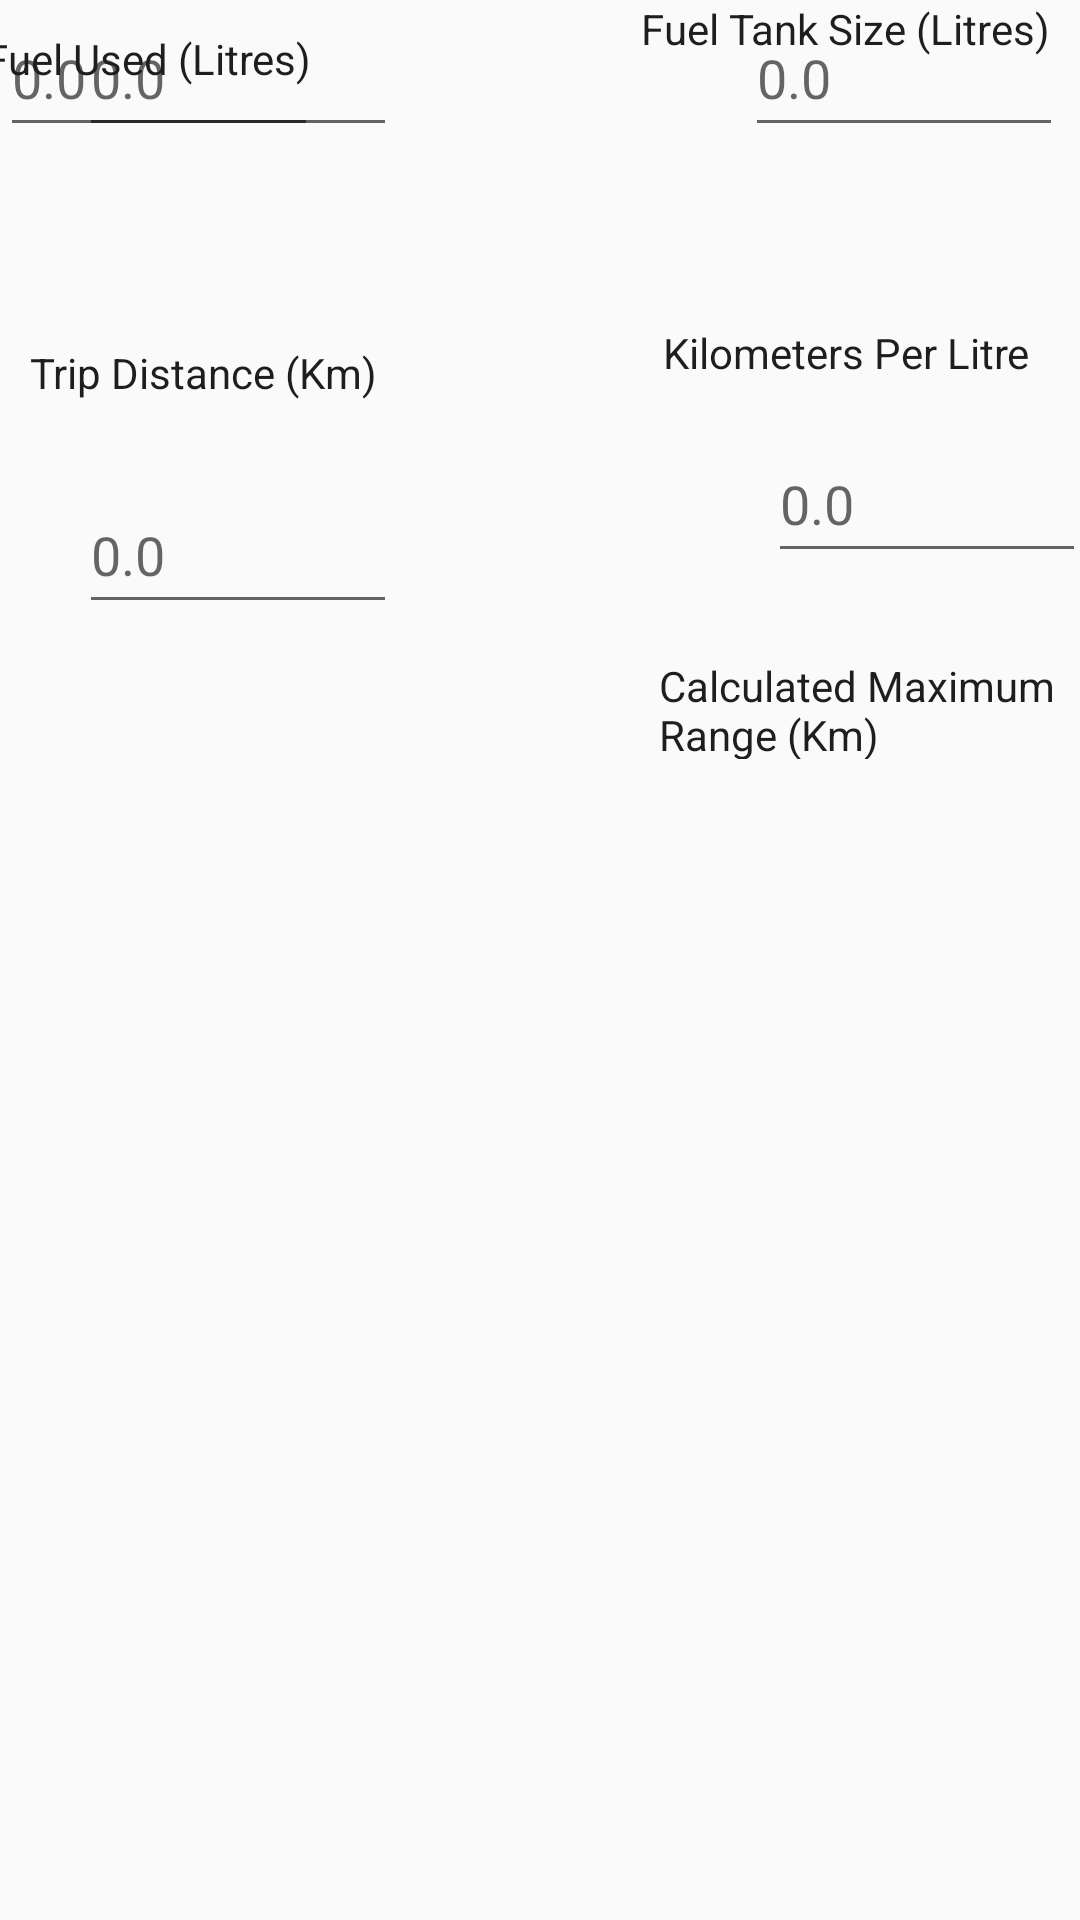

Layout XML and referenced resources for this Android screen:
<!-- AndroidManifest.xml: application theme AppTheme -->
<!-- res/layout/content_fuel_calulator.xml -->
<?xml version="1.0" encoding="utf-8"?>
<androidx.constraintlayout.widget.ConstraintLayout xmlns:android="http://schemas.android.com/apk/res/android"
    xmlns:app="http://schemas.android.com/apk/res-auto"
    xmlns:tools="http://schemas.android.com/tools"
    android:layout_width="match_parent"
    android:layout_height="match_parent"
    app:layout_behavior="@string/appbar_scrolling_view_behavior">

    <EditText
        android:id="@+id/textMaxRange"
        android:layout_width="106dp"
        android:layout_height="49dp"
        android:ems="10"
        android:hint="@string/Fuel_Used"
        android:importantForAutofill="no"
        android:inputType="none"
        android:title="@string/max_range"
        tools:layout_editor_absoluteX="256dp"
        tools:layout_editor_absoluteY="304dp" />

    <TextView
        android:id="@+id/textTitleMaxRange"
        android:layout_width="137dp"
        android:layout_height="34dp"
        android:layout_marginStart="236dp"
        android:layout_marginLeft="236dp"
        android:layout_marginTop="28dp"
        android:layout_marginEnd="20dp"
        android:layout_marginRight="20dp"
        android:text="@string/calculated_maximum_range_km"
        app:layout_constraintEnd_toEndOf="parent"
        app:layout_constraintStart_toStartOf="parent"
        app:layout_constraintTop_toBottomOf="@+id/textKPL" />

    <EditText
        android:id="@+id/textTripDistance"
        android:layout_width="106dp"
        android:layout_height="49dp"
        android:layout_marginStart="10dp"
        android:layout_marginLeft="10dp"
        android:layout_marginEnd="172dp"
        android:layout_marginRight="172dp"
        android:layout_marginBottom="432dp"
        android:ems="10"
        android:hint="@string/Fuel_Used"
        android:importantForAutofill="no"
        android:inputType="number"
        android:title="@string/trip_distance"
        app:layout_constraintBottom_toBottomOf="parent"
        app:layout_constraintEnd_toEndOf="parent"
        app:layout_constraintHorizontal_bias="0.228"
        app:layout_constraintStart_toStartOf="parent" />

    <TextView
        android:id="@+id/textTitleTripDistance"
        android:layout_width="wrap_content"
        android:layout_height="wrap_content"
        android:layout_marginStart="10dp"
        android:layout_marginLeft="10dp"
        android:layout_marginTop="44dp"
        android:layout_marginEnd="272dp"
        android:layout_marginRight="272dp"
        android:layout_marginBottom="4dp"
        android:text="@string/trip_distance_km"
        app:layout_constraintBottom_toTopOf="@+id/textTripDistance"
        app:layout_constraintEnd_toEndOf="parent"
        app:layout_constraintHorizontal_bias="0.0"
        app:layout_constraintStart_toStartOf="parent"
        app:layout_constraintTop_toBottomOf="@+id/textFuelUsed" />

    <EditText
        android:id="@+id/textKPL"
        android:layout_width="106dp"
        android:layout_height="49dp"
        android:layout_marginStart="256dp"
        android:layout_marginLeft="256dp"
        android:layout_marginTop="2dp"
        android:layout_marginEnd="31dp"
        android:layout_marginRight="31dp"
        android:layout_marginBottom="436dp"
        android:ems="10"
        android:hint="@string/Fuel_Used"
        android:importantForAutofill="no"
        android:inputType="none"
        android:title="@string/kilometers_per_litre"
        app:layout_constraintBottom_toBottomOf="parent"
        app:layout_constraintEnd_toEndOf="parent"
        app:layout_constraintHorizontal_bias="0.0"
        app:layout_constraintStart_toStartOf="parent"
        app:layout_constraintTop_toBottomOf="@+id/textTitleKPL" />

    <TextView
        android:id="@+id/textTitleFuelTankSize"
        android:layout_width="wrap_content"
        android:layout_height="wrap_content"
        android:layout_marginStart="116dp"
        android:layout_marginLeft="116dp"
        android:layout_marginEnd="16dp"
        android:layout_marginRight="16dp"
        android:text="@string/fuel_tank_size_litres"
        app:layout_constraintEnd_toEndOf="parent"
        app:layout_constraintStart_toEndOf="@+id/textTitleFuelUsed"
        tools:layout_editor_absoluteY="39dp" />

    <EditText
        android:id="@+id/textFuelTankSize"
        android:layout_width="106dp"
        android:layout_height="49dp"
        android:layout_marginStart="116dp"
        android:layout_marginLeft="116dp"
        android:layout_marginEnd="31dp"
        android:layout_marginRight="31dp"
        android:ems="10"
        android:hint="@string/Fuel_Used"
        android:importantForAutofill="no"
        android:inputType="number"
        android:title="@string/fuel_tank_size"
        app:layout_constraintEnd_toEndOf="parent"
        app:layout_constraintHorizontal_bias="0.0"
        app:layout_constraintStart_toEndOf="@+id/textFuelUsed"
        tools:layout_editor_absoluteY="59dp" />

    <EditText
        android:id="@+id/textFuelUsed"
        android:layout_width="106dp"
        android:layout_height="49dp"
        android:layout_marginStart="10dp"
        android:layout_marginLeft="10dp"
        android:layout_marginEnd="172dp"
        android:layout_marginRight="172dp"
        android:ems="10"
        android:hint="@string/Fuel_Used"
        android:importantForAutofill="no"
        android:inputType="number"
        android:title="@string/fuel_used"
        app:layout_constraintEnd_toEndOf="parent"
        app:layout_constraintHorizontal_bias="0.228"
        app:layout_constraintStart_toStartOf="parent"
        tools:layout_editor_absoluteY="59dp" />

    <TextView
        android:id="@+id/textTitleFuelUsed"
        android:layout_width="wrap_content"
        android:layout_height="wrap_content"
        android:layout_marginStart="10dp"
        android:layout_marginLeft="10dp"
        android:layout_marginTop="39dp"
        android:layout_marginEnd="272dp"
        android:layout_marginRight="272dp"
        android:text="@string/fuel_used_litres"
        app:layout_constraintBottom_toTopOf="@+id/textFuelUsed"
        app:layout_constraintEnd_toEndOf="parent"
        app:layout_constraintStart_toStartOf="parent"
        app:layout_constraintTop_toTopOf="parent" />

    <TextView
        android:id="@+id/textTitleKPL"
        android:layout_width="wrap_content"
        android:layout_height="wrap_content"
        android:layout_marginStart="236dp"
        android:layout_marginLeft="236dp"
        android:layout_marginTop="46dp"
        android:layout_marginEnd="32dp"
        android:layout_marginRight="32dp"
        android:text="@string/kilometers_per_litre"
        app:layout_constraintBottom_toTopOf="@+id/textKPL"
        app:layout_constraintEnd_toEndOf="parent"
        app:layout_constraintStart_toStartOf="parent"
        app:layout_constraintTop_toBottomOf="@+id/textFuelTankSize" />

</androidx.constraintlayout.widget.ConstraintLayout>
<!-- resources referenced by this layout -->
<resources>
  <string name="Fuel_Used">0.0</string>
  <string name="calculated_maximum_range_km">Calculated Maximum Range (Km)</string>
  <string name="fuel_tank_size">Fuel tank size</string>
  <string name="fuel_tank_size_litres">Fuel Tank Size (Litres)</string>
  <string name="fuel_used">Fuel Used</string>
  <string name="fuel_used_litres">Fuel Used (Litres)</string>
  <string name="kilometers_per_litre">Kilometers Per Litre</string>
  <string name="max_range">Max Range</string>
  <string name="trip_distance">Trip Distance</string>
  <string name="trip_distance_km">Trip Distance (Km)</string>
  <style name="AppTheme" parent="Theme.AppCompat.Light.DarkActionBar">
          
          <item name="colorPrimary">@color/colorWhite</item>
          <item name="colorPrimaryDark">@color/colorBlack</item>
          <item name="colorAccent">@color/colorDarkGrey</item>
          <item name="android:textColor">@color/colorBlack</item>
      </style>
  <color name="colorWhite">#FFFFFF</color>
  <color name="colorBlack">#FF1E1E1E</color>
  <color name="colorDarkGrey">#FF3E3E3E</color>
</resources>
